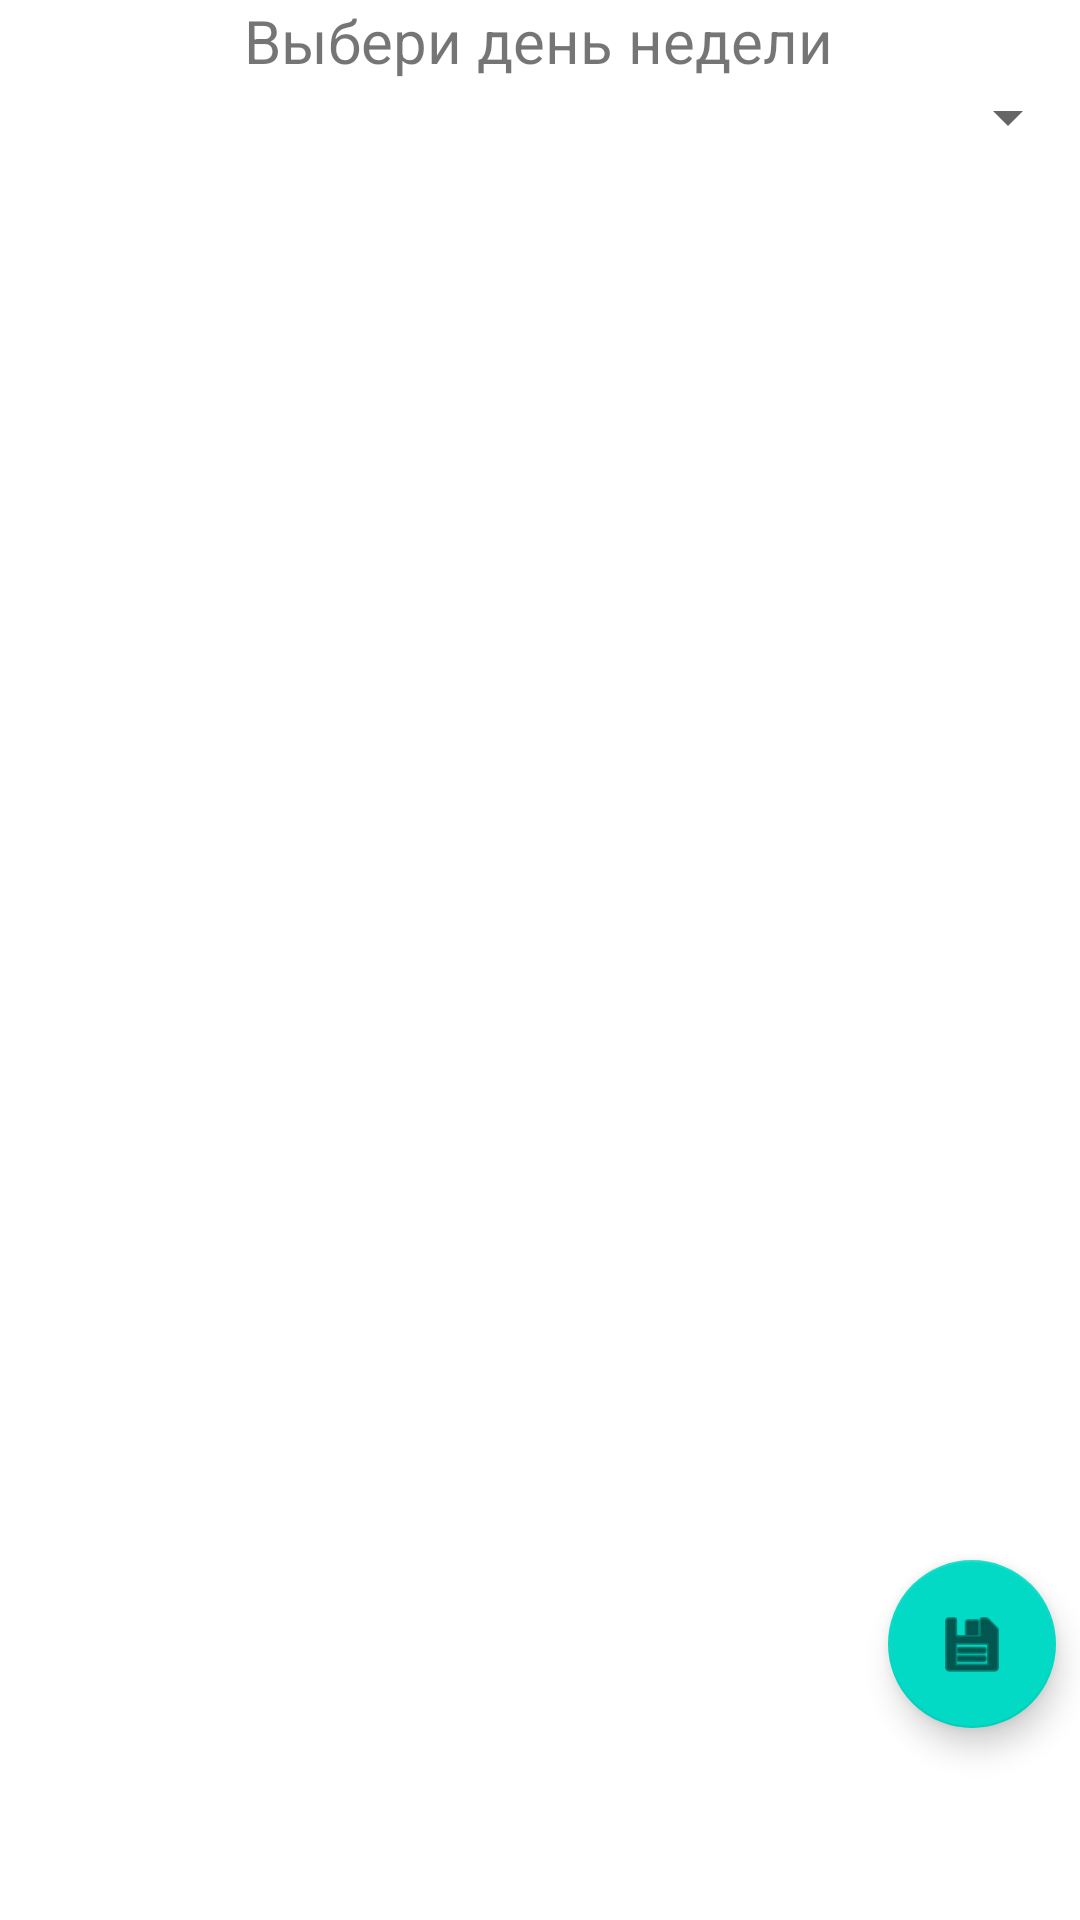

Android layout source for this screen:
<!-- AndroidManifest.xml: application theme Theme.Raspisanie -->
<!-- res/layout/fragment_home.xml -->
<?xml version="1.0" encoding="utf-8"?>
<androidx.constraintlayout.widget.ConstraintLayout xmlns:android="http://schemas.android.com/apk/res/android"
    xmlns:app="http://schemas.android.com/apk/res-auto"
    xmlns:tools="http://schemas.android.com/tools"
    android:layout_width="match_parent"
    android:layout_height="match_parent"
    tools:context=".ui.home.HomeFragment">

    <TextView
        android:id="@+id/textView7"
        android:layout_width="wrap_content"
        android:layout_height="wrap_content"
        android:text="Выбери день недели"
        android:textSize="20sp"
        app:layout_constraintEnd_toEndOf="parent"
        app:layout_constraintHorizontal_bias="0.497"
        app:layout_constraintStart_toStartOf="parent"
        app:layout_constraintVertical_bias="0.041" />

    <Spinner
        android:id="@+id/spinner_dened"
        android:layout_width="match_parent"
        android:layout_height="wrap_content"
        android:theme="@style/customSpinnerTheme"
        app:layout_constraintHorizontal_bias="0.0"
        app:layout_constraintTop_toBottomOf="@+id/textView7"
        app:layout_constraintVertical_bias="0.028" />

    <com.google.android.material.floatingactionbutton.FloatingActionButton
        android:id="@+id/floatingActionButton"
        android:layout_width="wrap_content"
        android:layout_height="wrap_content"
        android:layout_marginBottom="64dp"
        android:layout_marginEnd="8dp"
        android:clickable="true"
        app:layout_constraintBottom_toBottomOf="parent"
        app:layout_constraintEnd_toEndOf="parent"
        app:srcCompat="@android:drawable/ic_menu_save" />

    <ScrollView
        android:id="@+id/scrollView0"
        android:layout_width="match_parent"
        android:layout_height="wrap_content"
        app:layout_constraintTop_toBottomOf="@+id/spinner_dened"
        tools:layout_editor_absoluteX="2dp">

        <LinearLayout
            android:paddingBottom="300dp"
            android:layout_width="match_parent"
            android:layout_height="wrap_content"
            android:orientation="vertical">

            <TableLayout
                android:id="@+id/tablezamena"
                android:layout_width="match_parent"
                android:layout_height="match_parent"
                android:layout_marginStart="8dp"
                android:layout_marginEnd="8dp" />
        </LinearLayout>
    </ScrollView>



</androidx.constraintlayout.widget.ConstraintLayout>
<!-- resources referenced by this layout -->
<resources>
  <style name="Theme.Raspisanie" parent="Theme.MaterialComponents.DayNight.DarkActionBar">
          
          <item name="colorPrimary">@color/purple_500</item>
          <item name="colorPrimaryVariant">@color/purple_700</item>
          <item name="colorOnPrimary">@color/white</item>
          
          <item name="colorSecondary">@color/teal_200</item>
          <item name="colorSecondaryVariant">@color/teal_700</item>
          <item name="colorOnSecondary">@color/black</item>
          
          <item name="android:statusBarColor" tools:targetApi="l">?attr/colorPrimaryVariant</item>
          
  
      </style>
  <color name="purple_500">#029762</color>
  <color name="purple_700">#05EA99</color>
  <color name="white">#FFFFFFFF</color>
  <color name="teal_200">#FF03DAC5</color>
  <color name="teal_700">#FF018786</color>
  <color name="black">#FF000000</color>
</resources>
